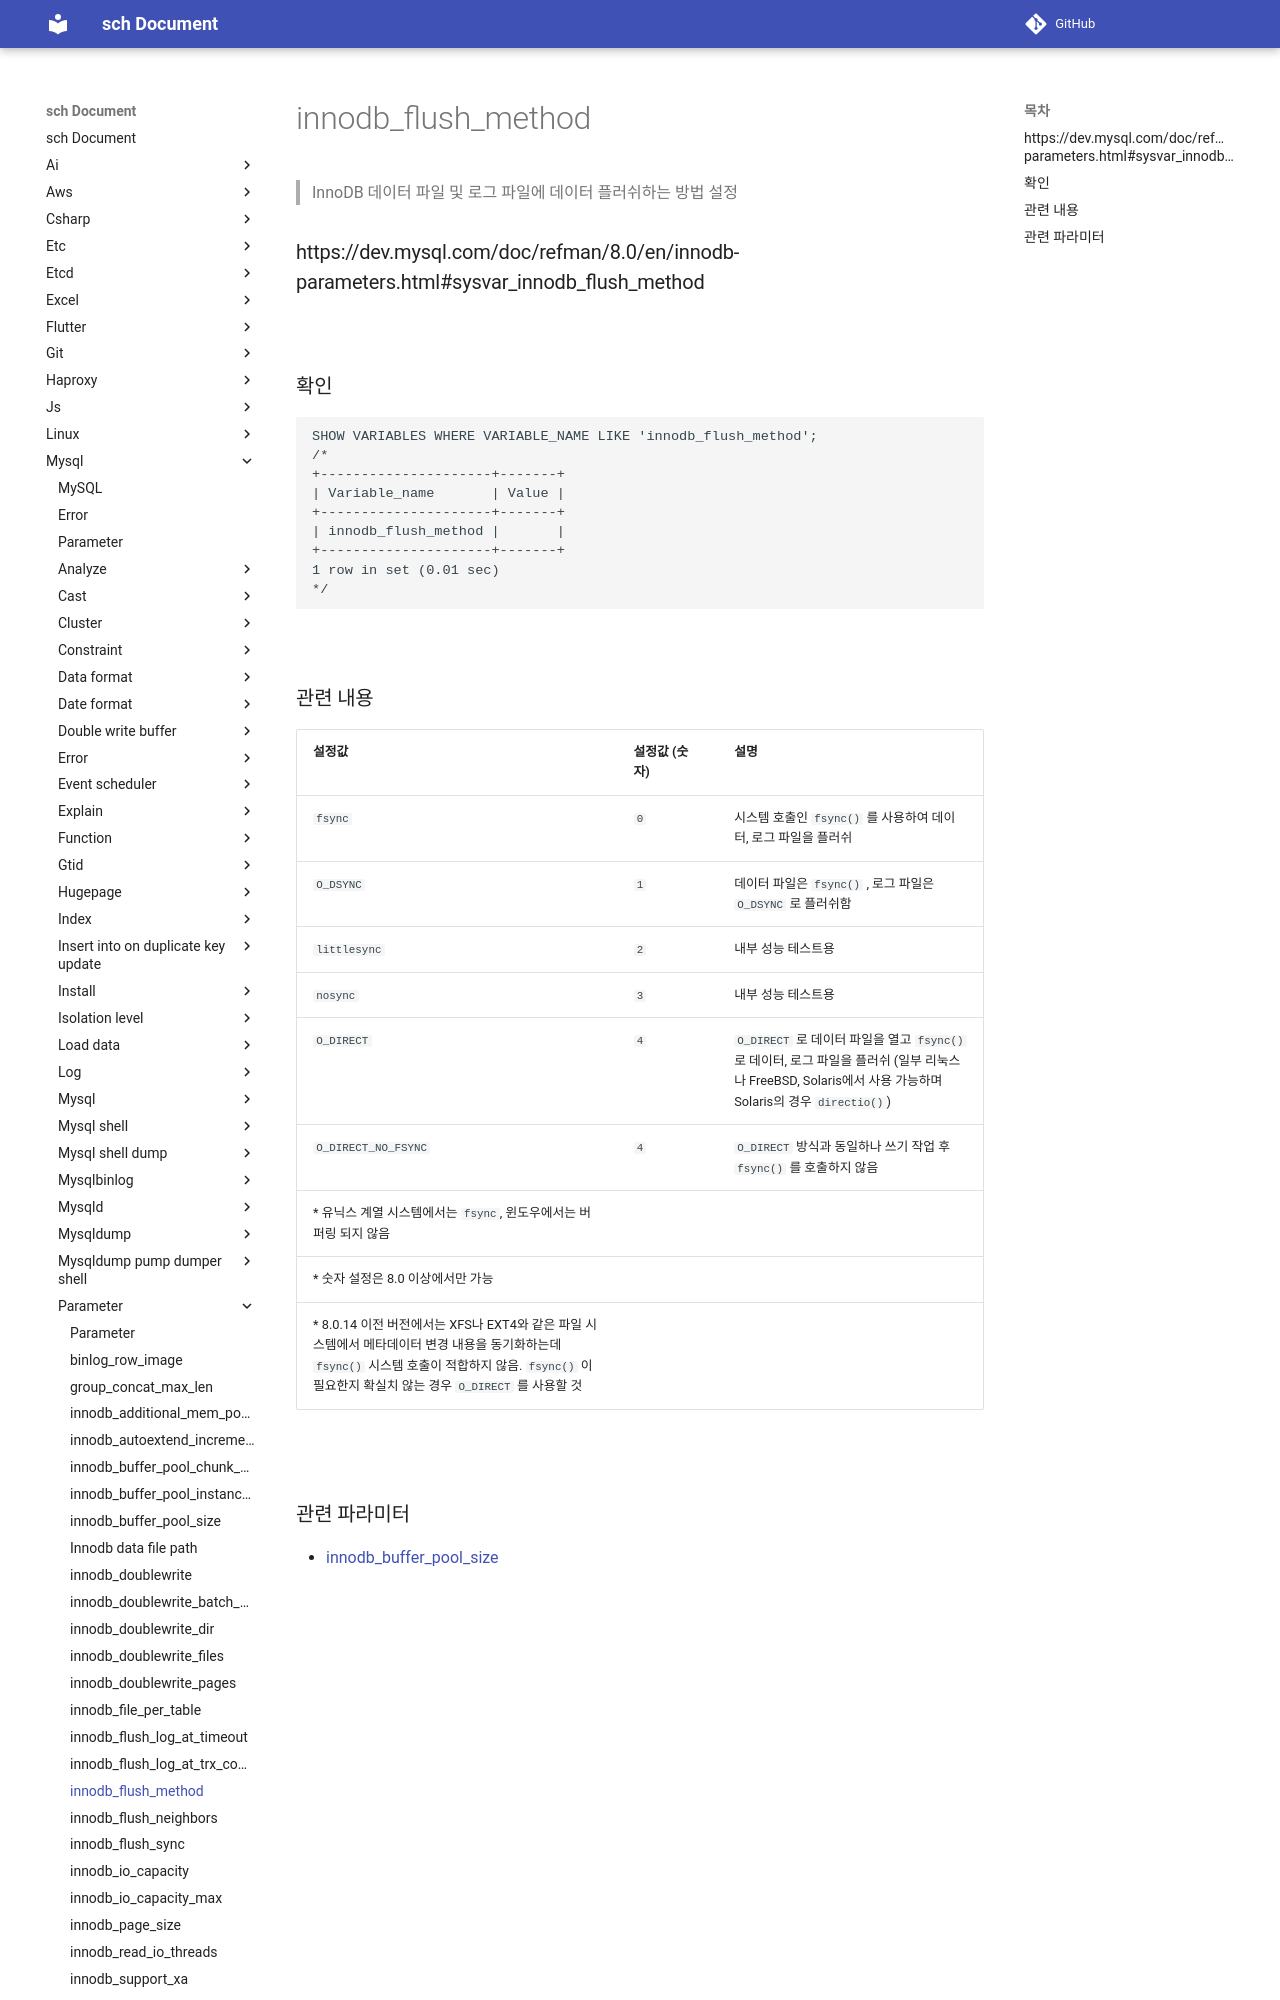

repository: sch6393/sch · page: mysql/parameter/innodb_flush_method/index.html · generator: mkdocs

innodb_flush_method
===
>InnoDB 데이터 파일 및 로그 파일에 데이터 플러쉬하는 방법 설정

### https://dev.mysql.com/doc/refman/8.0/en/innodb-parameters.html#sysvar_innodb_flush_method

<br>

### 확인
```sql
SHOW VARIABLES WHERE VARIABLE_NAME LIKE 'innodb_flush_method';
/*
+---------------------+-------+
| Variable_name       | Value |
+---------------------+-------+
| innodb_flush_method |       |
+---------------------+-------+
1 row in set (0.01 sec)
*/
```

<br>
